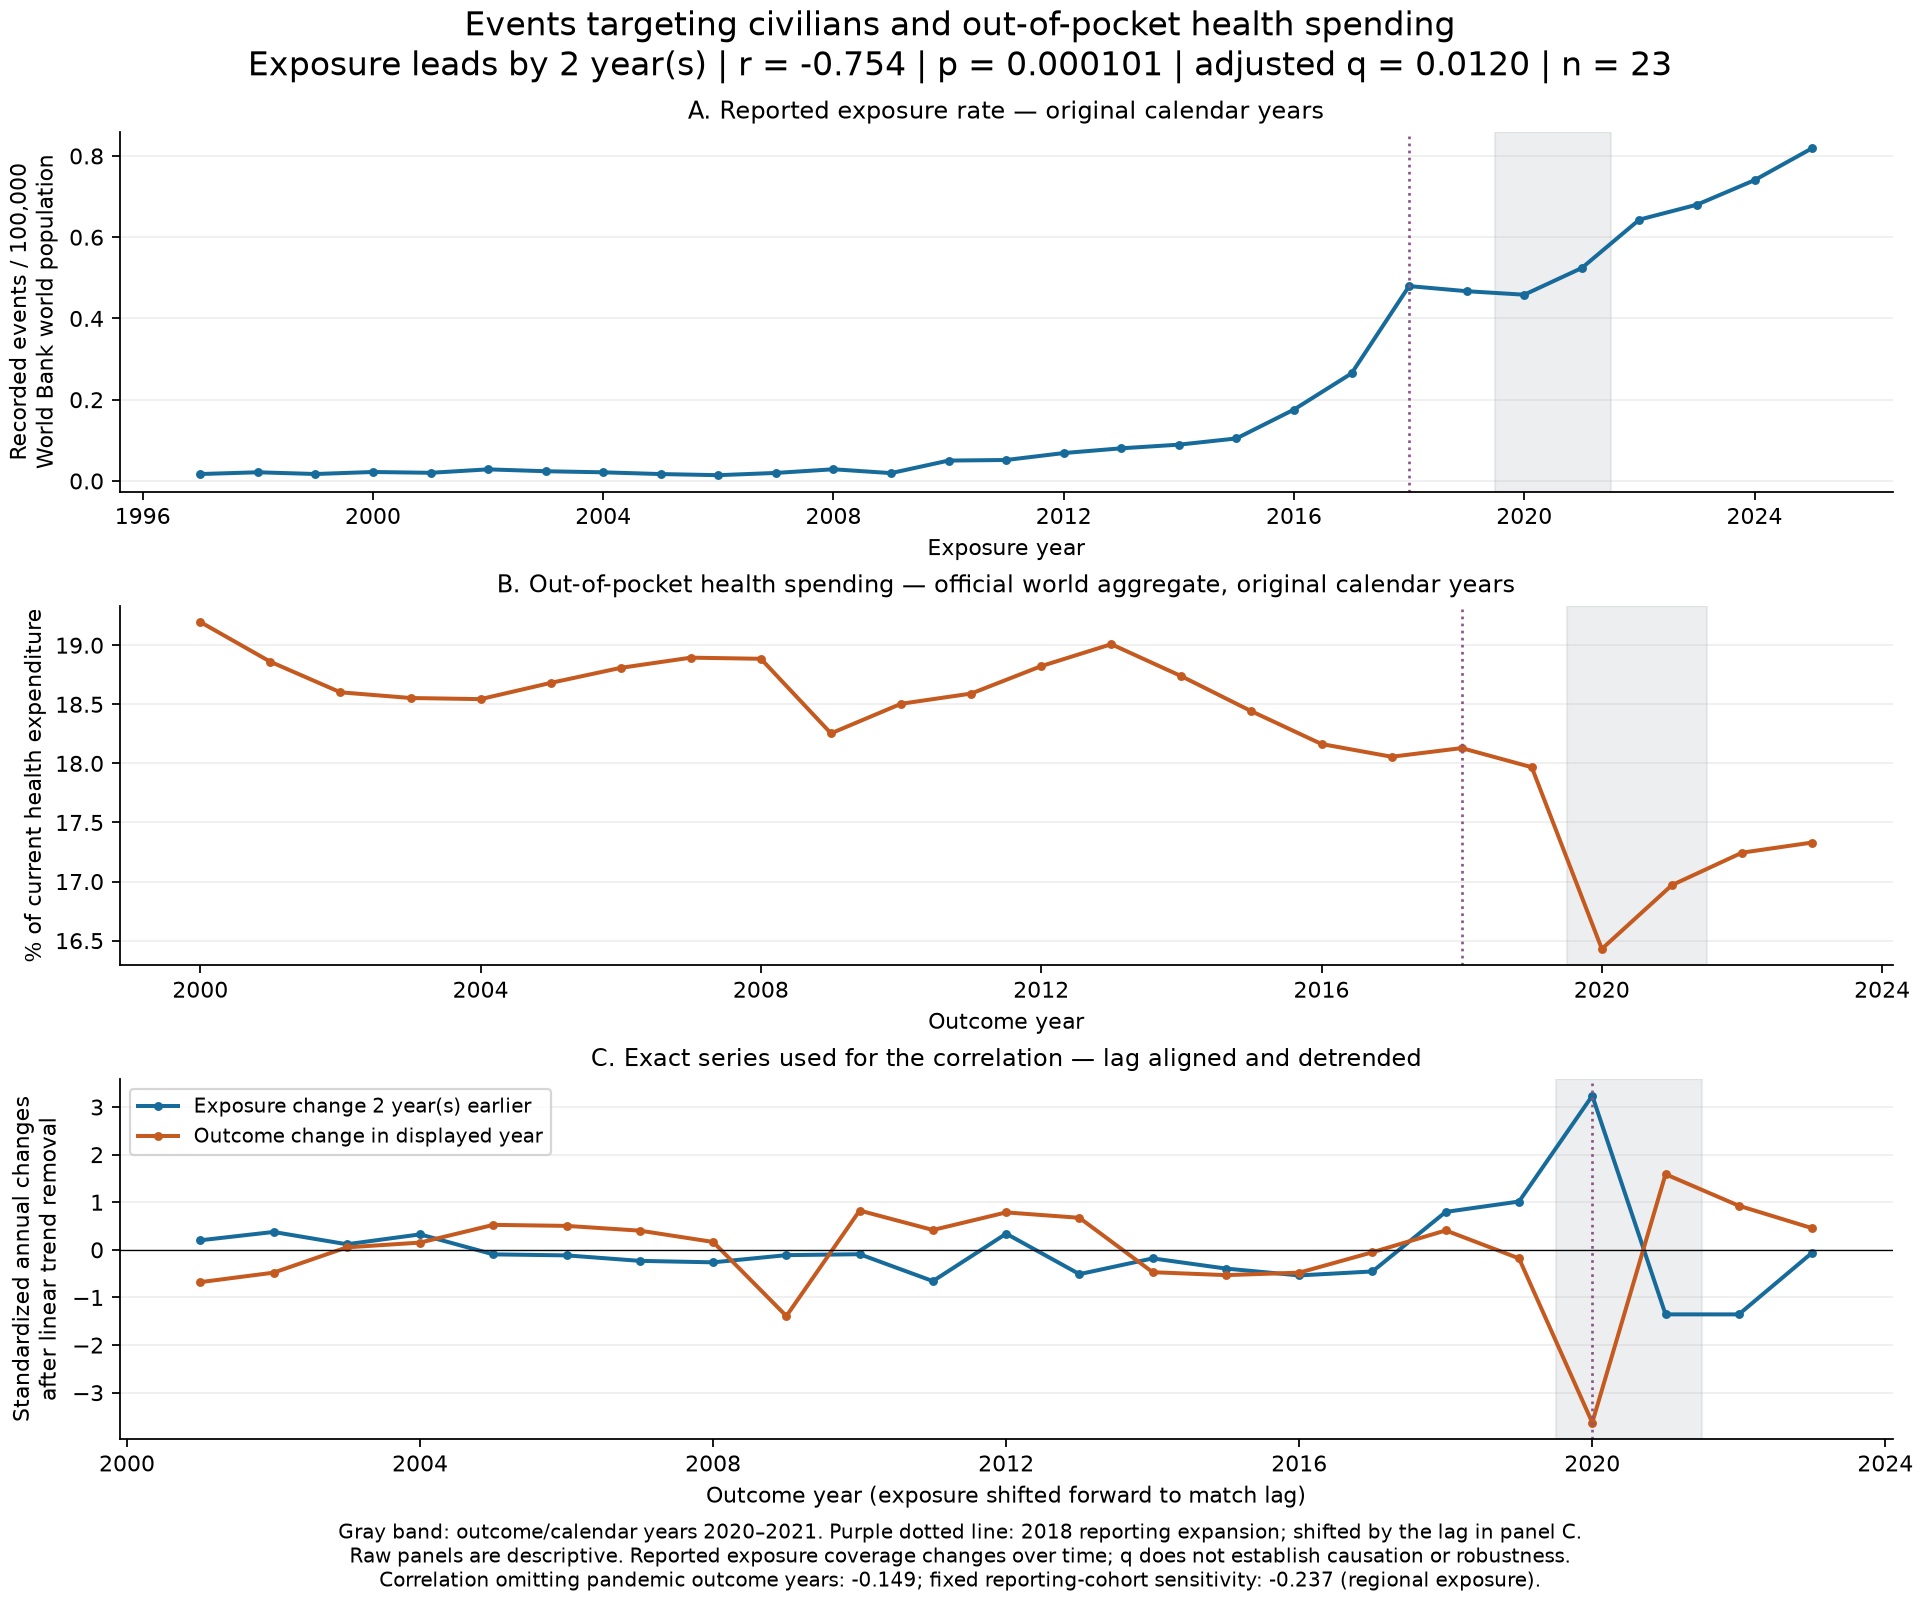

The file beside this chart, header and first rows:
outcome_year_date, reported_events, events_per_100k_world_population, outcome_level, outcome_change, exposure_change_at_response_year, exposure_change_detrended_standardized, outcome_change_detrended_standardized, aligned_exposure_year
1997-01-01, 1011, 0.01711, , , , , , 1995
1998-01-01, 1284, 0.02142, , , , , , 1996
1999-01-01, 1044, 0.01718, , , , , , 1997
2000-01-01, 1364, 0.02214, 19.2, , 0.4229, , , 1998
2001-01-01, 1258, 0.02014, 18.86, -0.3365, -0.4165, 0.201, -0.678, 1999
2002-01-01, 1810, 0.02861, 18.6, -0.2585, 0.4865, 0.3759, -0.4789, 2000
2003-01-01, 1539, 0.02401, 18.55, -0.04811, -0.1951, 0.1178, 0.05264, 2001
2004-01-01, 1385, 0.02133, 18.54, -0.009622, 0.8261, 0.325, 0.1526, 2002
2005-01-01, 1121, 0.01705, 18.68, 0.1374, -0.4477, -0.09487, 0.525, 2003
2006-01-01, 952, 0.0143, 18.81, 0.1274, -0.262, -0.116, 0.5034, 2004
2007-01-01, 1338, 0.01984, 18.89, 0.08618, -0.4204, -0.2311, 0.4032, 2005
2008-01-01, 1970, 0.02884, 18.89, -0.00962, -0.2711, -0.2621, 0.1661, 2006
2009-01-01, 1339, 0.01936, 18.25, -0.631, 0.5451, -0.111, -1.391, 2007
2010-01-01, 3517, 0.05024, 18.5, 0.2503, 0.8789, -0.09163, 0.8254, 2008
2011-01-01, 3661, 0.05166, 18.59, 0.08635, -0.9259, -0.6566, 0.4171, 2009
2012-01-01, 4932, 0.06872, 18.82, 0.2323, 2.984, 0.3398, 0.7868, 2010
2013-01-01, 5844, 0.08044, 19.01, 0.1855, 0.1354, -0.5103, 0.6729, 2011
2014-01-01, 6574, 0.0894, 18.74, -0.2708, 1.61, -0.1794, -0.4693, 2012
2015-01-01, 7791, 0.1047, 18.44, -0.2966, 1.09, -0.3932, -0.5308, 2013
2016-01-01, 13234, 0.1758, 18.16, -0.2773, 0.8262, -0.5371, -0.4789, 2014
2017-01-01, 20159, 0.2648, 18.06, -0.1078, 1.395, -0.4535, -0.0501, 2015
2018-01-01, 36917, 0.4797, 18.13, 0.07341, 6.237, 0.7974, 0.4082, 2016
2019-01-01, 36327, 0.4671, 17.97, -0.162, 7.295, 1.015, -0.1793, 2017
2020-01-01, 36006, 0.4584, 16.43, -1.537, 15.69, 3.237, -3.629, 2018
2021-01-01, 41512, 0.5242, 16.97, 0.5397, -0.854, -1.355, 1.589, 2019
2022-01-01, 51388, 0.6433, 17.24, 0.2746, -0.5913, -1.355, 0.9268, 2020
2023-01-01, 54827, 0.68, 17.33, 0.0856, 4.408, -0.0615, 0.4556, 2021
2024-01-01, 60270, 0.7403, , , 7.524, , , 2022
2025-01-01, 67274, 0.8189, , , 2.21, , , 2023
